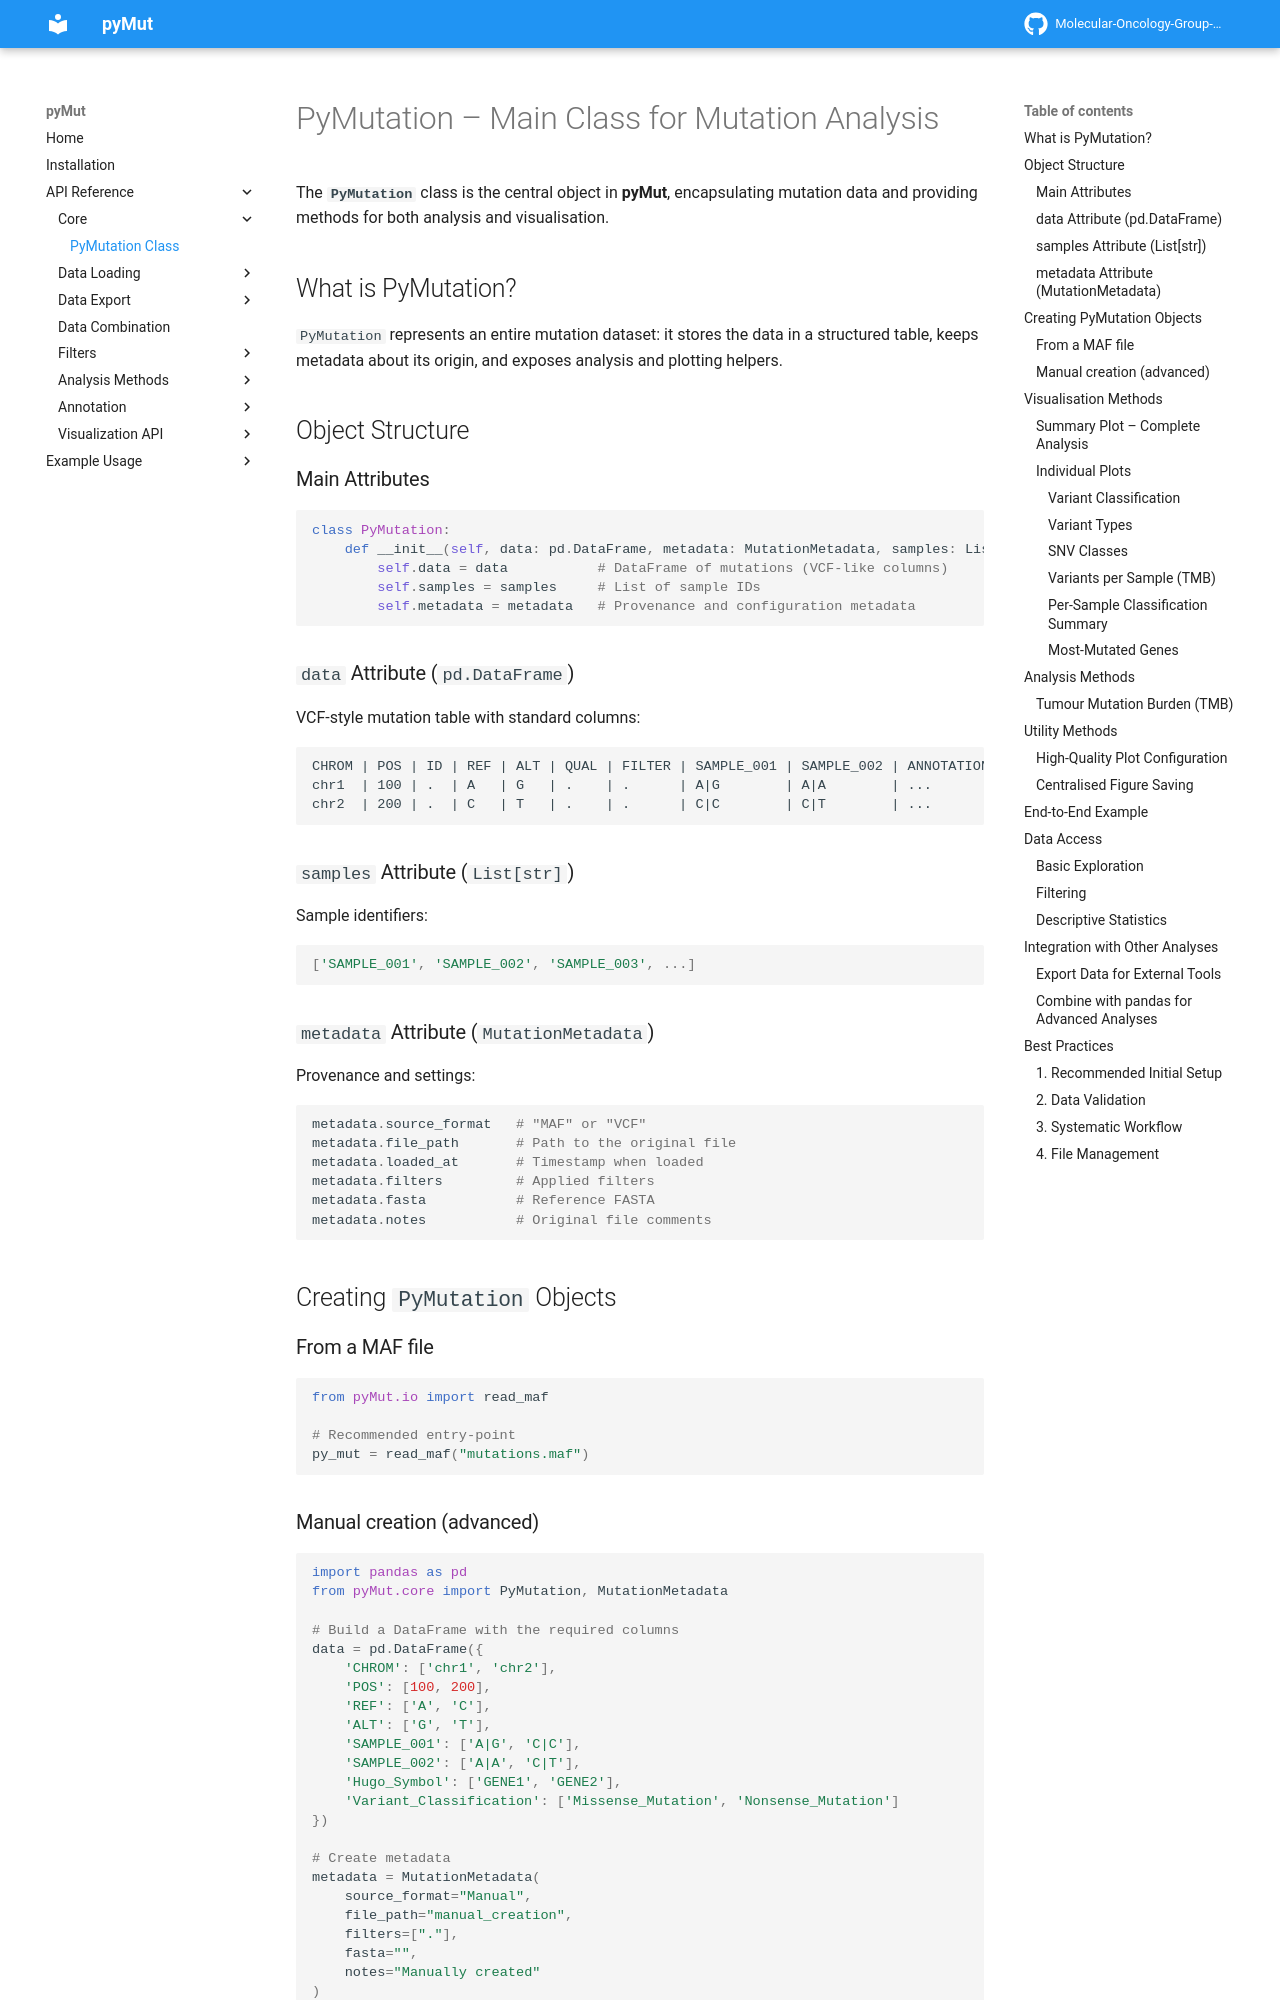

repository: Molecular-Oncology-Group-UFV/PyMut · page: api/Core/pymutation_class/index.html · generator: mkdocs

# PyMutation – Main Class for Mutation Analysis

The **`PyMutation`** class is the central object in **pyMut**, encapsulating mutation data and providing methods for both analysis and visualisation.

## What is PyMutation?

`PyMutation` represents an entire mutation dataset: it stores the data in a structured table, keeps metadata about its origin, and exposes analysis and plotting helpers.

## Object Structure

### Main Attributes

```python
class PyMutation:
    def __init__(self, data: pd.DataFrame, metadata: MutationMetadata, samples: List[str]):
        self.data = data           # DataFrame of mutations (VCF-like columns)
        self.samples = samples     # List of sample IDs
        self.metadata = metadata   # Provenance and configuration metadata
```

### `data` Attribute (`pd.DataFrame`)

VCF-style mutation table with standard columns:

```
CHROM | POS | ID | REF | ALT | QUAL | FILTER | SAMPLE_001 | SAMPLE_002 | ANNOTATIONS | ...
chr1  | 100 | .  | A   | G   | .    | .      | A|G        | A|A        | ...         | ...
chr2  | 200 | .  | C   | T   | .    | .      | C|C        | C|T        | ...         | ...
```

### `samples` Attribute (`List[str]`)

Sample identifiers:

```python
['SAMPLE_001', 'SAMPLE_002', 'SAMPLE_003', ...]
```

### `metadata` Attribute (`MutationMetadata`)

Provenance and settings:

```python
metadata.source_format   # "MAF" or "VCF"
metadata.file_path       # Path to the original file
metadata.loaded_at       # Timestamp when loaded
metadata.filters         # Applied filters
metadata.fasta           # Reference FASTA
metadata.notes           # Original file comments
```

## Creating `PyMutation` Objects

### From a MAF file

```python
from pyMut.io import read_maf

# Recommended entry-point
py_mut = read_maf("mutations.maf")
```
